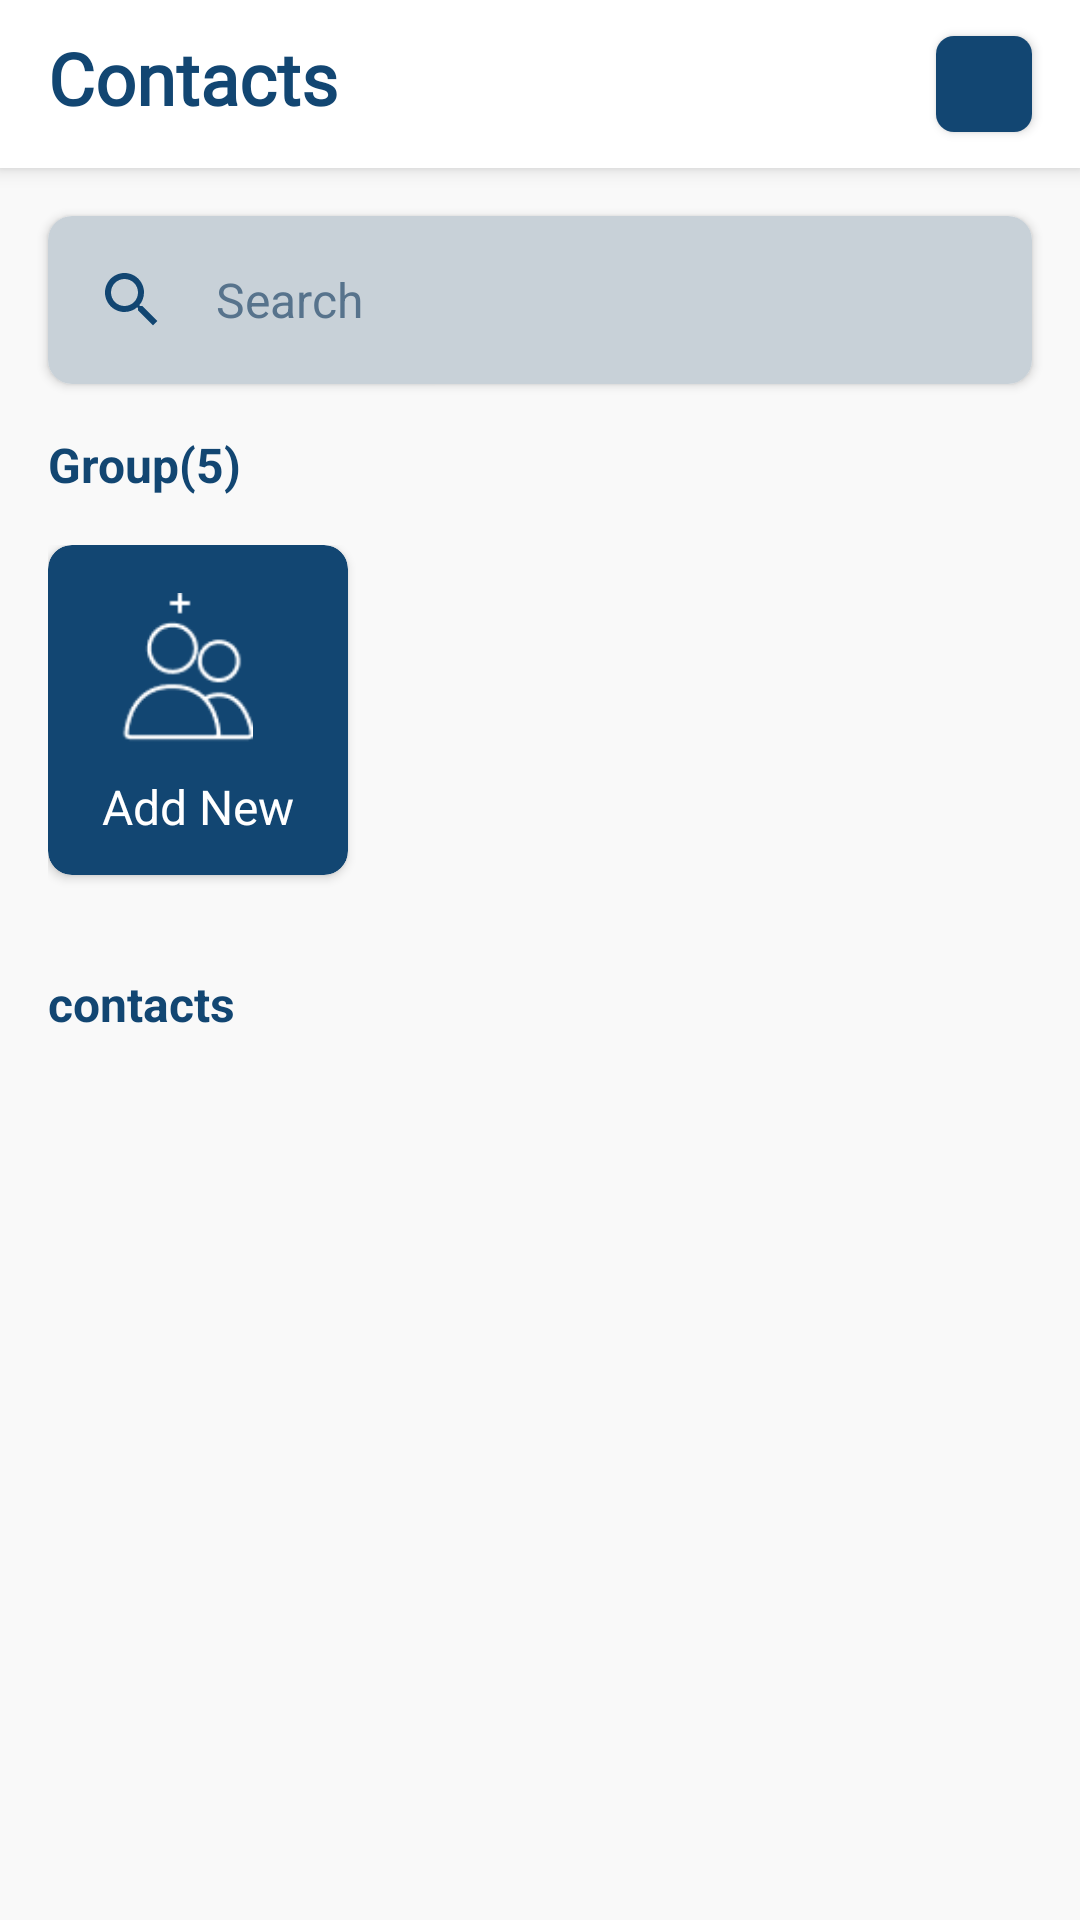

The Android layout XML behind this screen, and the referenced resources:
<!-- AndroidManifest.xml: application theme Theme.WeChatPADC -->
<!-- res/layout/fragment_contacts.xml -->
<?xml version="1.0" encoding="utf-8"?>
<androidx.coordinatorlayout.widget.CoordinatorLayout xmlns:android="http://schemas.android.com/apk/res/android"
    xmlns:app="http://schemas.android.com/apk/res-auto"
    xmlns:tools="http://schemas.android.com/tools"
    android:layout_width="match_parent"
    android:layout_height="match_parent"
    android:background="@color/colorPrimary"
    android:orientation="vertical"
    tools:context=".fragments.ContactsFragment">

    
    <com.google.android.material.appbar.AppBarLayout
        android:layout_width="match_parent"
        android:layout_height="?attr/actionBarSize"
        android:background="@color/white">

        <RelativeLayout
            android:layout_width="match_parent"
            android:layout_height="wrap_content">

            <FrameLayout
                android:layout_width="@dimen/margin_xlarge"
                android:layout_height="@dimen/margin_xlarge"
                android:layout_alignParentEnd="true"
                android:layout_centerVertical="true"
                android:layout_marginEnd="@dimen/margin_medium_2"
                android:layout_marginBottom="@dimen/margin_small"
                android:background="@drawable/background_button_log_in"
                android:elevation="2dp">

                <androidx.appcompat.widget.AppCompatImageView
                    android:id="@+id/btnAddNewContact"
                    android:layout_width="@dimen/margin_medium_2"
                    android:layout_height="@dimen/margin_medium_2"
                    android:layout_gravity="center"
                    android:src="@drawable/ic_add_user" />

            </FrameLayout>

            <com.google.android.material.appbar.MaterialToolbar
                android:id="@+id/toolBar"
                android:layout_width="match_parent"
                android:layout_height="match_parent"
                android:paddingBottom="@dimen/margin_small"
                app:title="Contacts"
                app:titleTextAppearance="@style/TextAppearance"
                app:titleTextColor="@color/colorAccent" />

        </RelativeLayout>

    </com.google.android.material.appbar.AppBarLayout>

    <RelativeLayout
        android:layout_width="match_parent"
        android:layout_height="match_parent"
        app:layout_behavior="com.google.android.material.appbar.AppBarLayout$ScrollingViewBehavior">


        <androidx.core.widget.NestedScrollView
            android:layout_width="match_parent"
            android:layout_height="match_parent">


            <LinearLayout
                android:layout_width="match_parent"
                android:layout_height="match_parent"
                android:orientation="vertical">

                
                <androidx.cardview.widget.CardView
                    android:id="@+id/cardViewSearch"
                    android:layout_width="match_parent"
                    android:layout_height="?attr/actionBarSize"
                    android:layout_margin="@dimen/margin_medium_2"
                    app:cardCornerRadius="@dimen/margin_medium">

                    <RelativeLayout
                        android:id="@+id/rlSearch"
                        android:layout_width="match_parent"
                        android:layout_height="match_parent"
                        android:background="@color/color_search_bar">

                        <androidx.appcompat.widget.AppCompatImageView
                            android:id="@+id/btnSearchContact"
                            android:layout_width="wrap_content"
                            android:layout_height="wrap_content"
                            android:padding="@dimen/margin_medium_2"
                            android:src="@drawable/ic_baseline_search_accent_24" />

                        <TextView
                            android:id="@+id/tvSearch"
                            android:layout_width="wrap_content"
                            android:layout_height="wrap_content"
                            android:layout_centerVertical="true"
                            android:layout_gravity="center"
                            android:layout_toEndOf="@id/btnSearchContact"
                            android:text="@string/lbl_search"
                            android:textColor="@color/colorSecondaryText"
                            android:textSize="@dimen/text_regular_2x" />

                        <ImageView
                            android:id="@+id/ivClose"
                            android:layout_width="@dimen/margin_xlarge"
                            android:layout_height="@dimen/margin_xlarge"
                            android:layout_alignParentEnd="true"
                            android:layout_centerVertical="true"
                            android:layout_marginEnd="@dimen/margin_medium_2"
                            android:scaleType="centerCrop"
                            android:src="@drawable/ic_baseline_accent_close_24" />

                    </RelativeLayout>

                </androidx.cardview.widget.CardView>

                <TextView
                    android:id="@+id/tvGroupsCount"
                    android:layout_width="wrap_content"
                    android:layout_height="wrap_content"
                    android:layout_marginStart="@dimen/margin_medium_2"
                    android:text="@string/lbl_groups"
                    android:textColor="@color/colorAccent"
                    android:textSize="@dimen/text_regular_2x"
                    android:textStyle="bold" />

                
                <HorizontalScrollView
                    android:id="@+id/horizontal_scroll_view"
                    android:layout_width="match_parent"
                    android:layout_height="wrap_content"
                    android:clipToPadding="false"
                    android:padding="@dimen/margin_medium_2"
                    android:scrollbars="none">

                    <RelativeLayout
                        android:layout_width="wrap_content"
                        android:layout_height="wrap_content">

                        <androidx.cardview.widget.CardView
                            android:id="@+id/btnAddNewGroup"
                            android:layout_width="100dp"
                            android:layout_height="110dp"
                            android:layout_marginBottom="@dimen/margin_medium_2"
                            android:backgroundTint="@color/colorAccent"
                            app:cardCornerRadius="@dimen/margin_medium">

                            <ImageView
                                android:id="@+id/btnSelectPhoto"
                                android:layout_width="50dp"
                                android:layout_height="50dp"
                                android:layout_gravity="center_horizontal"
                                android:layout_marginTop="@dimen/margin_medium_2"
                                android:layout_marginEnd="@dimen/margin_small"
                                android:src="@drawable/ic_add_group" />

                            <TextView
                                android:layout_width="wrap_content"
                                android:layout_height="wrap_content"
                                android:layout_gravity="center_horizontal|bottom"
                                android:layout_marginBottom="@dimen/margin_card_medium_2"
                                android:text="@string/lbl_add_new"
                                android:textColor="@color/white"
                                android:textSize="@dimen/text_regular_2x" />

                        </androidx.cardview.widget.CardView>

                        <androidx.recyclerview.widget.RecyclerView
                            android:id="@+id/rvGroups"
                            android:layout_width="wrap_content"
                            android:layout_height="wrap_content"
                            android:layout_marginBottom="@dimen/margin_medium_2"
                            android:layout_toEndOf="@id/btnAddNewGroup"
                            android:clipToPadding="false"
                            android:paddingStart="@dimen/margin_medium"
                            android:paddingEnd="@dimen/margin_medium" />

                    </RelativeLayout>

                </HorizontalScrollView>

                <RelativeLayout
                    android:layout_width="match_parent"
                    android:layout_height="match_parent">

                    <TextView
                        android:id="@+id/tvContacts"
                        android:layout_width="wrap_content"
                        android:layout_height="wrap_content"
                        android:layout_marginStart="@dimen/margin_medium_2"
                        android:text="@string/lbl_contacts"
                        android:textColor="@color/colorAccent"
                        android:textSize="@dimen/text_regular_2x"
                        android:textStyle="bold" />

                    <androidx.recyclerview.widget.RecyclerView
                        android:id="@+id/rvContacts"
                        android:layout_width="match_parent"
                        android:layout_height="match_parent"
                        android:layout_below="@id/tvContacts"
                        android:layout_alignParentStart="true"
                        android:clipToPadding="false"

                        android:padding="@dimen/margin_medium_2" />



                </RelativeLayout>


            </LinearLayout>


        </androidx.core.widget.NestedScrollView>



    </RelativeLayout>


</androidx.coordinatorlayout.widget.CoordinatorLayout>
<!-- resources referenced by this layout -->
<resources>
  <color name="colorAccent">#124672</color>
  <color name="colorPrimary">#f9f9f9</color>
  <color name="colorSecondaryText">#57738c</color>
  <color name="color_search_bar">#c8d1d8</color>
  <color name="white">#FFFFFFFF</color>
  <dimen name="margin_card_medium_2">12dp</dimen>
  <dimen name="margin_medium">8dp</dimen>
  <dimen name="margin_medium_2">16dp</dimen>
  <dimen name="margin_small">4dp</dimen>
  <dimen name="margin_xlarge">32dp</dimen>
  <dimen name="text_regular_2x">16sp</dimen>
  <!-- drawable background_button_log_in (drawable) -->
  <?xml version="1.0" encoding="utf-8"?>
  <shape xmlns:android="http://schemas.android.com/apk/res/android">
      <solid android:color="@color/colorAccent" />
      <corners android:radius="6dp" />
  
  </shape>
  <!-- drawable ic_add_group: png bitmap (drawable, 1300 bytes) -->
  <!-- drawable ic_baseline_search_accent_24 (drawable) -->
  <vector xmlns:android="http://schemas.android.com/apk/res/android"
      android:width="24dp"
      android:height="24dp"
      android:tint="#124672"
      android:viewportWidth="24"
      android:viewportHeight="24">
      <path
          android:fillColor="@android:color/white"
          android:pathData="M15.5,14h-0.79l-0.28,-0.27C15.41,12.59 16,11.11 16,9.5 16,5.91 13.09,3 9.5,3S3,5.91 3,9.5 5.91,16 9.5,16c1.61,0 3.09,-0.59 4.23,-1.57l0.27,0.28v0.79l5,4.99L20.49,19l-4.99,-5zM9.5,14C7.01,14 5,11.99 5,9.5S7.01,5 9.5,5 14,7.01 14,9.5 11.99,14 9.5,14z" />
  </vector>
  <string name="lbl_add_new">Add New</string>
  <string name="lbl_contacts">contacts</string>
  <string name="lbl_groups">Group(5)</string>
  <string name="lbl_search">Search</string>
  <style name="TextAppearance">
          <item name="android:textStyle">bold</item>
          <item name="android:textSize">@dimen/text_heading_1x</item>
          <item name="android:fontFamily">@font/serif</item>
      </style>
  <style name="Theme.WeChatPADC" parent="Theme.MaterialComponents.DayNight.NoActionBar">
          
          <item name="colorPrimary">@color/purple_500</item>
          <item name="colorPrimaryVariant">@color/purple_700</item>
          <item name="colorOnPrimary">@color/white</item>
          
          <item name="colorSecondary">@color/teal_200</item>
          <item name="colorSecondaryVariant">@color/teal_700</item>
          <item name="colorOnSecondary">@color/black</item>
          
          <item name="android:statusBarColor" tools:targetApi="l">@android:color/white</item>
          
  
      </style>
  <dimen name="text_heading_1x">24sp</dimen>
  <color name="purple_500">#FF6200EE</color>
  <color name="purple_700">#FF3700B3</color>
  <color name="teal_200">#FF03DAC5</color>
  <color name="teal_700">#FF018786</color>
  <color name="black">#FF000000</color>
</resources>
